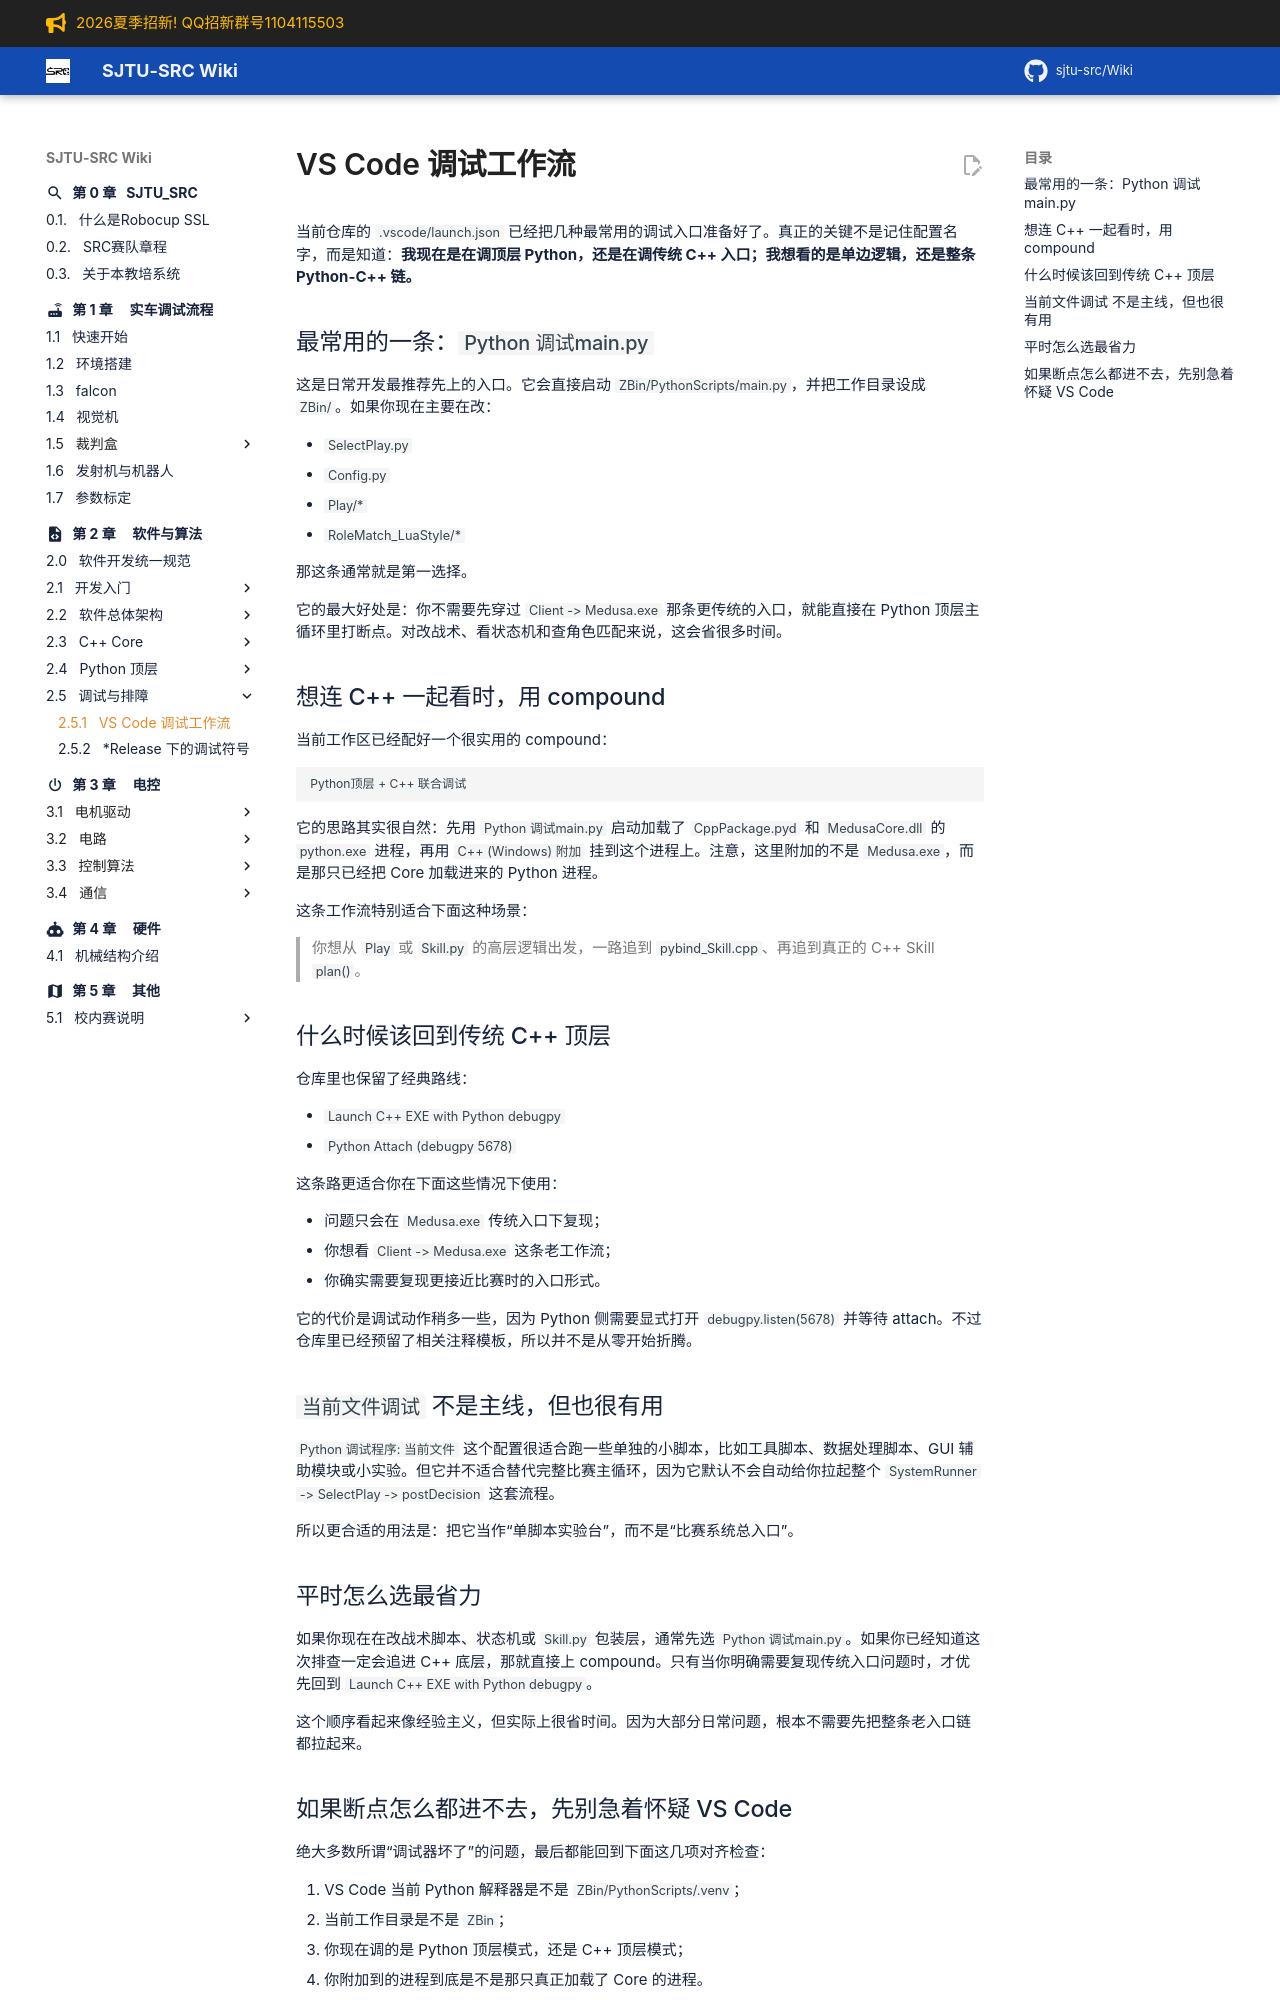

repository: sjtu-src/Wiki · page: chapter_software/debug/vscode-workflows/index.html · generator: mkdocs

# VS Code 调试工作流

当前仓库的 `.vscode/launch.json` 已经把几种最常用的调试入口准备好了。真正的关键不是记住配置名字，而是知道：**我现在是在调顶层 Python，还是在调传统 C++ 入口；我想看的是单边逻辑，还是整条 Python-C++ 链。**

## 最常用的一条：`Python 调试main.py`

这是日常开发最推荐先上的入口。它会直接启动 `ZBin/PythonScripts/main.py`，并把工作目录设成 `ZBin/`。如果你现在主要在改：

- `SelectPlay.py`
- `Config.py`
- `Play/*`
- `RoleMatch_LuaStyle/*`

那这条通常就是第一选择。

它的最大好处是：你不需要先穿过 `Client -> Medusa.exe` 那条更传统的入口，就能直接在 Python 顶层主循环里打断点。对改战术、看状态机和查角色匹配来说，这会省很多时间。

## 想连 C++ 一起看时，用 compound

当前工作区已经配好一个很实用的 compound：

```text
Python顶层 + C++ 联合调试
```

它的思路其实很自然：先用 `Python 调试main.py` 启动加载了 `CppPackage.pyd` 和 `MedusaCore.dll` 的 `python.exe` 进程，再用 `C++ (Windows) 附加` 挂到这个进程上。注意，这里附加的不是 `Medusa.exe`，而是那只已经把 Core 加载进来的 Python 进程。

这条工作流特别适合下面这种场景：

> 你想从 `Play` 或 `Skill.py` 的高层逻辑出发，一路追到 `pybind_Skill.cpp`、再追到真正的 C++ Skill `plan()`。

## 什么时候该回到传统 C++ 顶层

仓库里也保留了经典路线：

- `Launch C++ EXE with Python debugpy`
- `Python Attach (debugpy 5678)`

这条路更适合你在下面这些情况下使用：

- 问题只会在 `Medusa.exe` 传统入口下复现；
- 你想看 `Client -> Medusa.exe` 这条老工作流；
- 你确实需要复现更接近比赛时的入口形式。

它的代价是调试动作稍多一些，因为 Python 侧需要显式打开 `debugpy.listen(5678)` 并等待 attach。不过仓库里已经预留了相关注释模板，所以并不是从零开始折腾。

## `当前文件调试` 不是主线，但也很有用

`Python 调试程序: 当前文件` 这个配置很适合跑一些单独的小脚本，比如工具脚本、数据处理脚本、GUI 辅助模块或小实验。但它并不适合替代完整比赛主循环，因为它默认不会自动给你拉起整个 `SystemRunner -> SelectPlay -> postDecision` 这套流程。

所以更合适的用法是：把它当作“单脚本实验台”，而不是“比赛系统总入口”。

## 平时怎么选最省力

如果你现在在改战术脚本、状态机或 `Skill.py` 包装层，通常先选 `Python 调试main.py`。如果你已经知道这次排查一定会追进 C++ 底层，那就直接上 compound。只有当你明确需要复现传统入口问题时，才优先回到 `Launch C++ EXE with Python debugpy`。

这个顺序看起来像经验主义，但实际上很省时间。因为大部分日常问题，根本不需要先把整条老入口链都拉起来。
